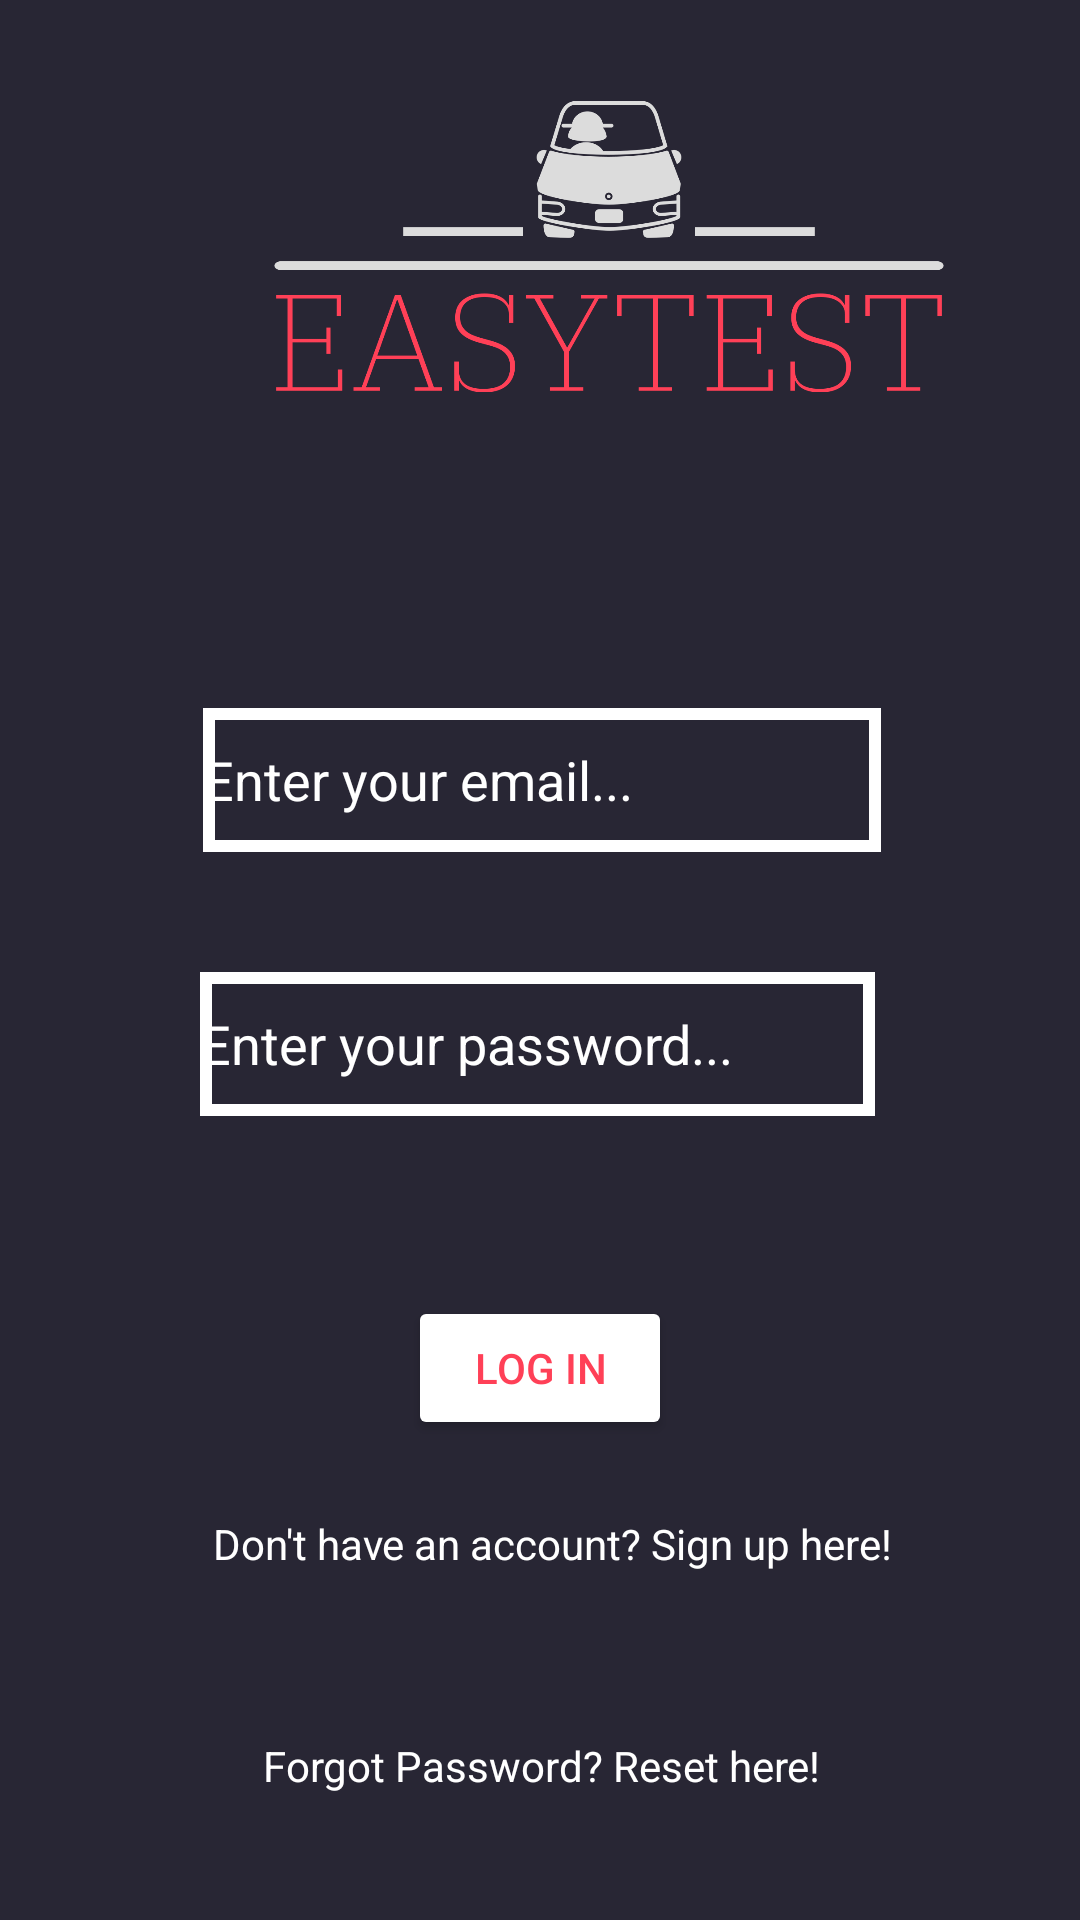

Produce the Android XML layout that renders to this screen, including the resource entries it uses.
<!-- AndroidManifest.xml: application theme Theme.AppCompat.Light.NoActionBar.FullScreen -->
<!-- res/layout/fragment_log_in.xml -->
<?xml version="1.0" encoding="utf-8"?>
<FrameLayout xmlns:android="http://schemas.android.com/apk/res/android"
    xmlns:app="http://schemas.android.com/apk/res-auto"
    xmlns:tools="http://schemas.android.com/tools"
    android:id="@+id/loginfrag"
    android:layout_width="match_parent"
    android:layout_height="match_parent"
    tools:context=".UserManagement.LogInFragment">

    <androidx.constraintlayout.widget.ConstraintLayout
        android:layout_width="match_parent"
        android:layout_height="match_parent"
        android:background="#282634"
        android:backgroundTint="#282634">

        <ImageView
            android:id="@+id/imageView4"
            android:layout_width="298dp"
            android:layout_height="256dp"
            android:layout_marginStart="54dp"
            android:layout_marginTop="4dp"
            android:layout_marginEnd="54dp"
            android:layout_marginBottom="13dp"
            android:src="@drawable/easylogo"
            app:layout_constraintBottom_toTopOf="@+id/etMailLogIn"
            app:layout_constraintEnd_toEndOf="parent"
            app:layout_constraintHorizontal_bias="0.0"
            app:layout_constraintStart_toStartOf="parent"
            app:layout_constraintTop_toTopOf="parent" />


        <EditText
            android:id="@+id/etMailLogIn"
            android:layout_width="226dp"
            android:layout_height="48dp"
            android:layout_gravity="center_horizontal"
            android:layout_marginStart="93dp"
            android:layout_marginTop="13dp"
            android:layout_marginEnd="92dp"
            android:layout_marginBottom="20dp"
            android:background="@drawable/shape"
            android:textColorHint="@color/white"
            android:ems="10"
            android:hint="Enter your email..."
            android:inputType="textEmailAddress"
            app:layout_constraintBottom_toTopOf="@+id/etPassLogIn"
            app:layout_constraintEnd_toEndOf="parent"
            app:layout_constraintStart_toStartOf="parent"
            app:layout_constraintTop_toBottomOf="@+id/imageView4" />

        <TextView
            android:id="@+id/txtSignUpLogIn"
            android:layout_width="227dp"
            android:layout_height="48dp"
            android:layout_marginStart="96dp"
            android:layout_marginTop="13dp"
            android:layout_marginEnd="88dp"
            android:layout_marginBottom="10dp"
            android:clickable="true"
            android:text="Don't have an account? Sign up here!"
            android:textAlignment="center"
            android:textColor="@color/white"
            app:layout_constraintBottom_toTopOf="@+id/txtforgotpasswordlogin"
            app:layout_constraintEnd_toEndOf="parent"
            app:layout_constraintStart_toStartOf="parent"
            app:layout_constraintTop_toBottomOf="@+id/btnLogIn" />

        <Button
            android:id="@+id/btnLogIn"
            android:layout_width="88dp"
            android:layout_height="48dp"
            android:layout_gravity="bottom|center"
            android:layout_marginStart="162dp"
            android:layout_marginTop="30dp"
            android:layout_marginEnd="162dp"
            android:layout_marginBottom="12dp"
            android:backgroundTint="@color/white"
            android:onClick="logIn"
            android:text="Log in"
            android:textColor="#FF4057"
            app:layout_constraintBottom_toTopOf="@+id/txtSignUpLogIn"
            app:layout_constraintEnd_toEndOf="parent"
            app:layout_constraintStart_toStartOf="parent"
            app:layout_constraintTop_toBottomOf="@+id/etPassLogIn" />

        <EditText
            android:id="@+id/etPassLogIn"
            android:layout_width="225dp"
            android:layout_height="48dp"
            android:layout_gravity="center"
            android:layout_marginStart="92dp"
            android:layout_marginTop="20dp"
            android:layout_marginEnd="94dp"
            android:layout_marginBottom="30dp"
            android:background="@drawable/shape"
            android:ems="10"
            android:hint="Enter your password..."
            android:inputType="textPassword"
            android:textColorHint="@color/white"
            app:layout_constraintBottom_toTopOf="@+id/btnLogIn"
            app:layout_constraintEnd_toEndOf="parent"
            app:layout_constraintStart_toStartOf="parent"
            app:layout_constraintTop_toBottomOf="@+id/etMailLogIn" />

        <TextView
            android:id="@+id/txtforgotpasswordlogin"
            android:layout_width="206dp"
            android:layout_height="38dp"
            android:layout_marginStart="113dp"
            android:layout_marginTop="16dp"
            android:layout_marginEnd="92dp"
            android:layout_marginBottom="73dp"
            android:text="Forgot Password? Reset here!"
            android:textColor="@color/white"
            app:layout_constraintBottom_toBottomOf="parent"
            app:layout_constraintEnd_toEndOf="parent"
            app:layout_constraintStart_toStartOf="parent"
            app:layout_constraintTop_toBottomOf="@+id/txtSignUpLogIn"
            tools:ignore="MissingConstraints" />

    </androidx.constraintlayout.widget.ConstraintLayout>

</FrameLayout>
<!-- resources referenced by this layout -->
<resources>
  <!-- drawable easylogo: png bitmap (drawable, 106646 bytes) -->
  <!-- drawable shape (drawable) -->
  <?xml version="1.0" encoding="utf-8"?>
  <shape xmlns:android="http://schemas.android.com/apk/res/android" >
  
      <stroke
          android:width="4dp"
          android:color="@color/white" />
  
  </shape>
  <style name="Theme.AppCompat.Light.NoActionBar.FullScreen" parent="@style/Theme.AppCompat.Light.NoActionBar">
          <item name="android:windowNoTitle">true</item>
          <item name="android:windowActionBar">false</item>
          <item name="android:windowFullscreen">true</item>
          <item name="android:windowContentOverlay">@null</item>
      </style>
  <!-- not gathered from this repository: default colours our renderer supplied (Android Studio template values) -->
  <color name="white">#FFFFFFFF</color>
</resources>
